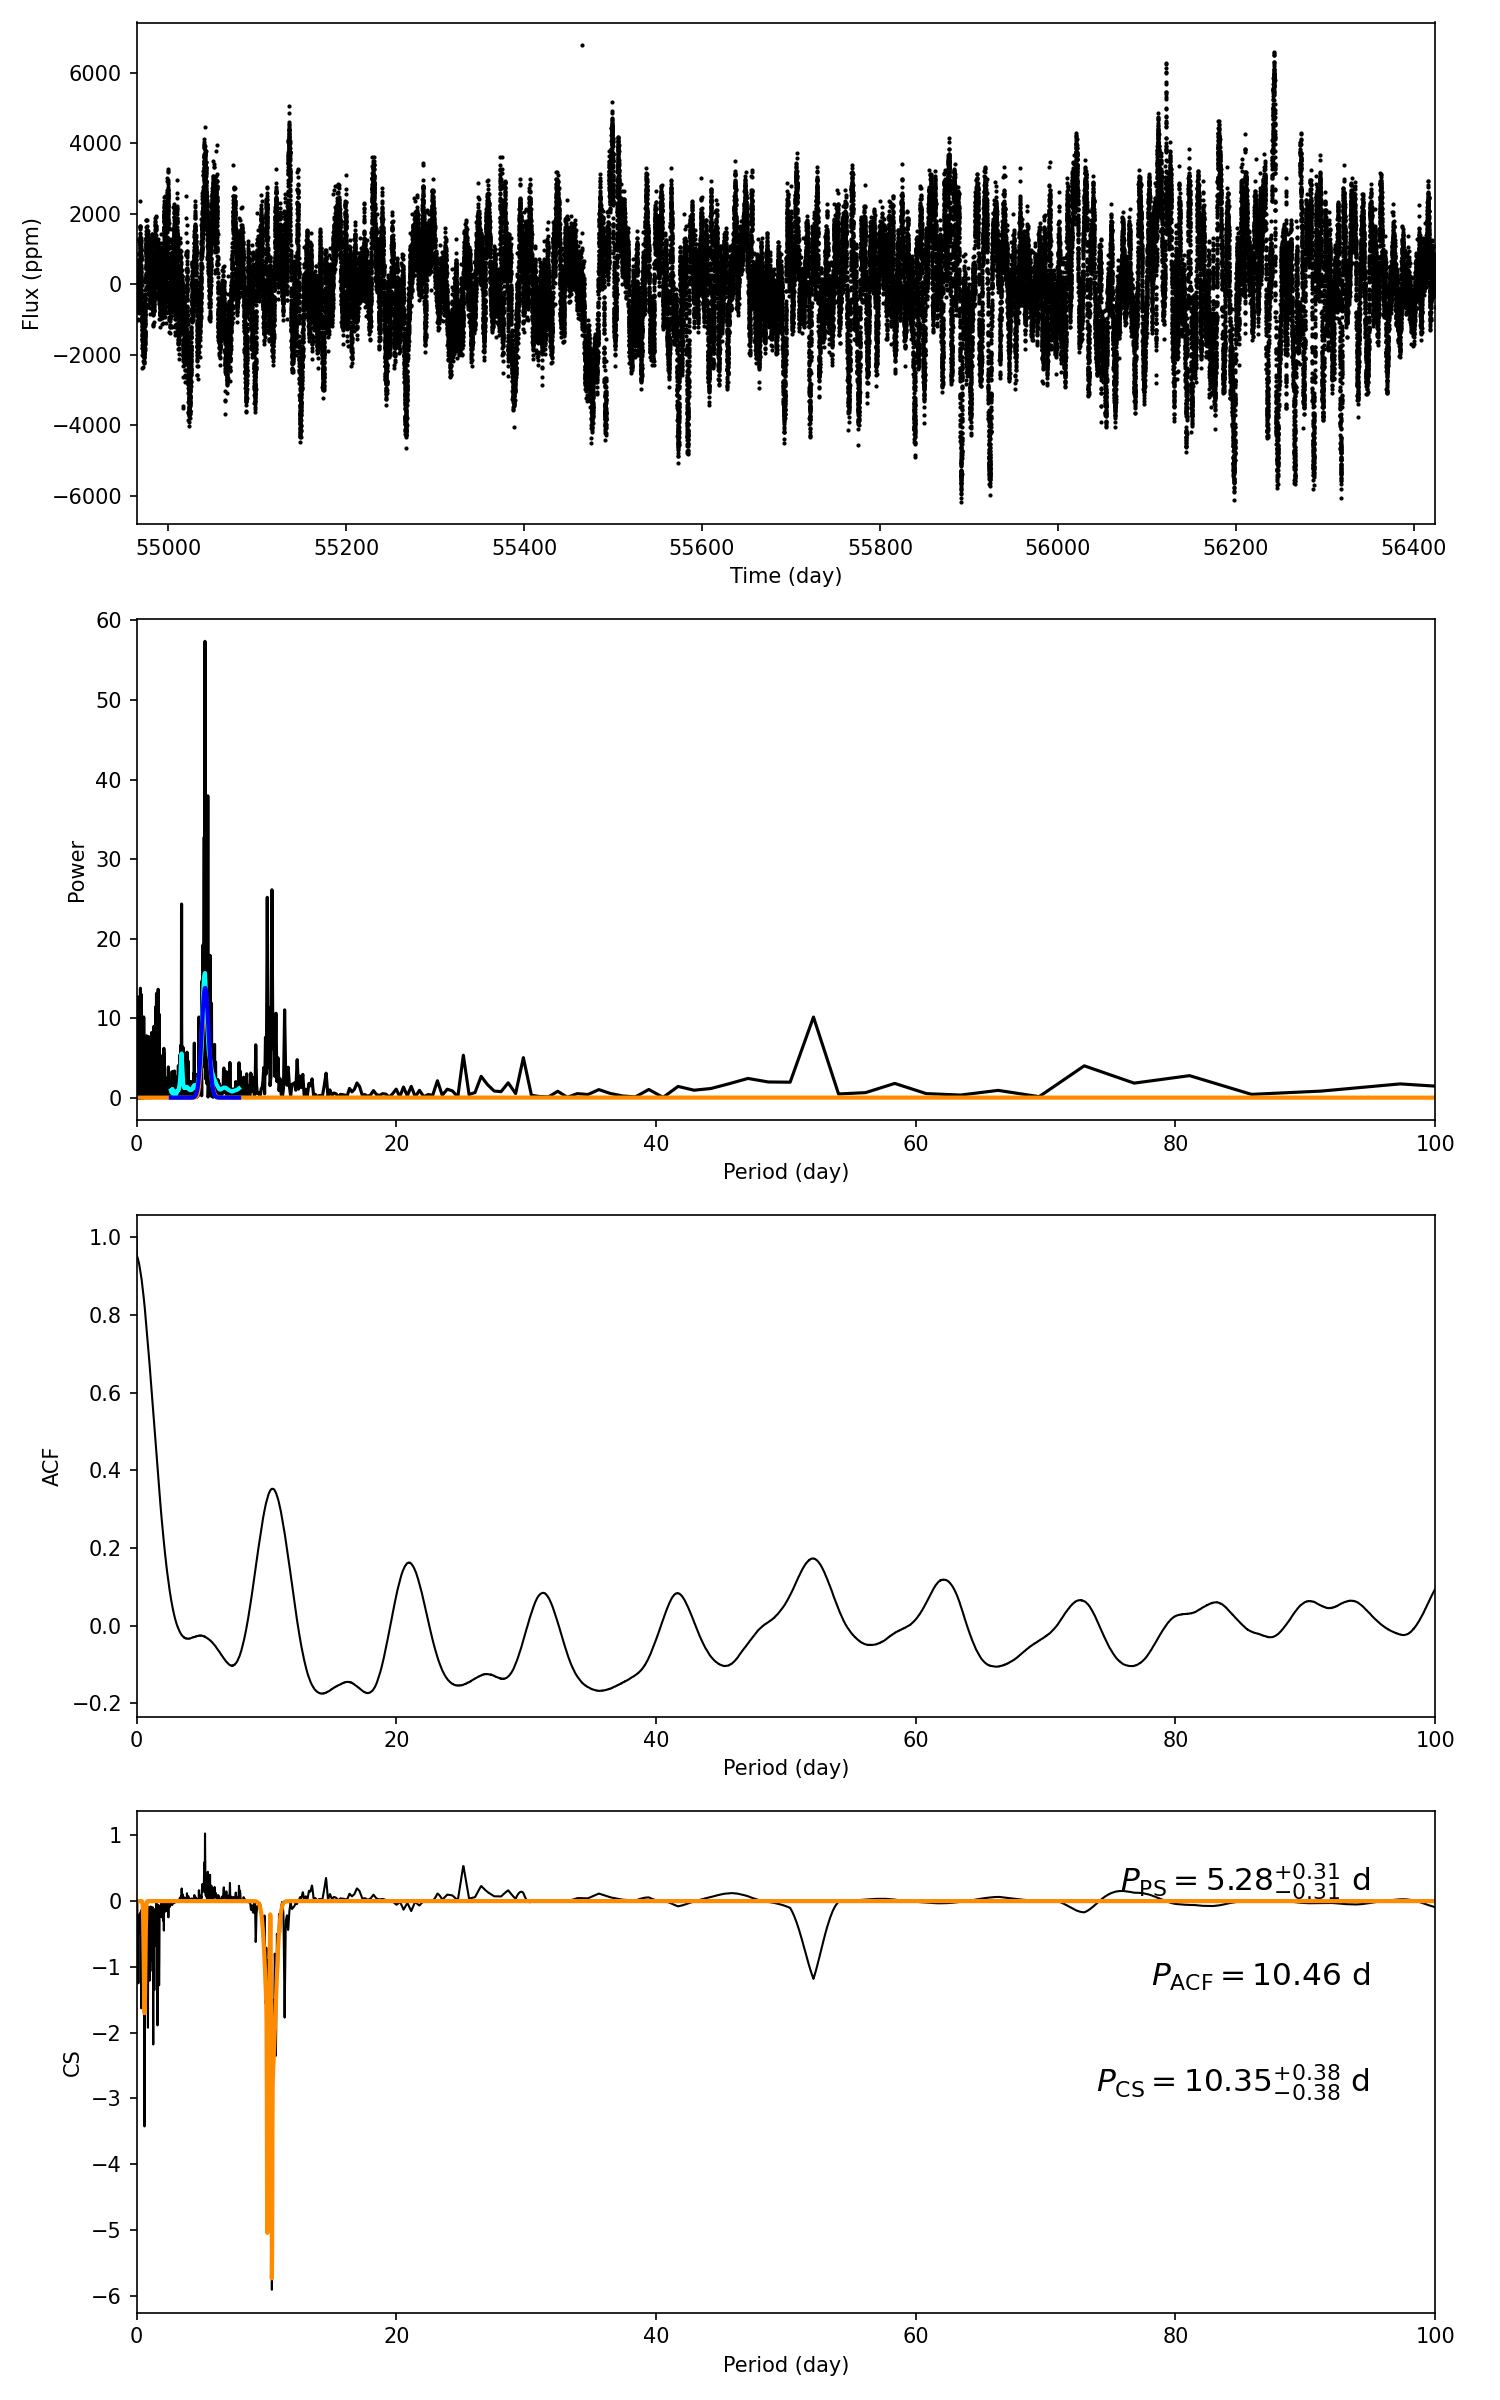

Data behind this chart, as committed beside it:
target_id, prot_ps, prot_acf, prot_cs, e_prot_ps, E_prot_ps, e_prot_acf, E_prot_acf, e_prot_cs, E_prot_cs, sph_ps, sph_acf, sph_cs, e_sph_ps, e_sph_acf, e_sph_cs, h_ps, fa_prob_ps, hacf, gacf, hcs
8814123, 5.284, 10.46, 10.35, 0.3122, 0.3122, -1.0, -1.0, 0.3779, 0.3779, 1409, 1501, 1500, 417.1, 374.2, 364.3, 57.37, 1.2149926615592384e-25, 0.4757, 0.3407, 1.028
